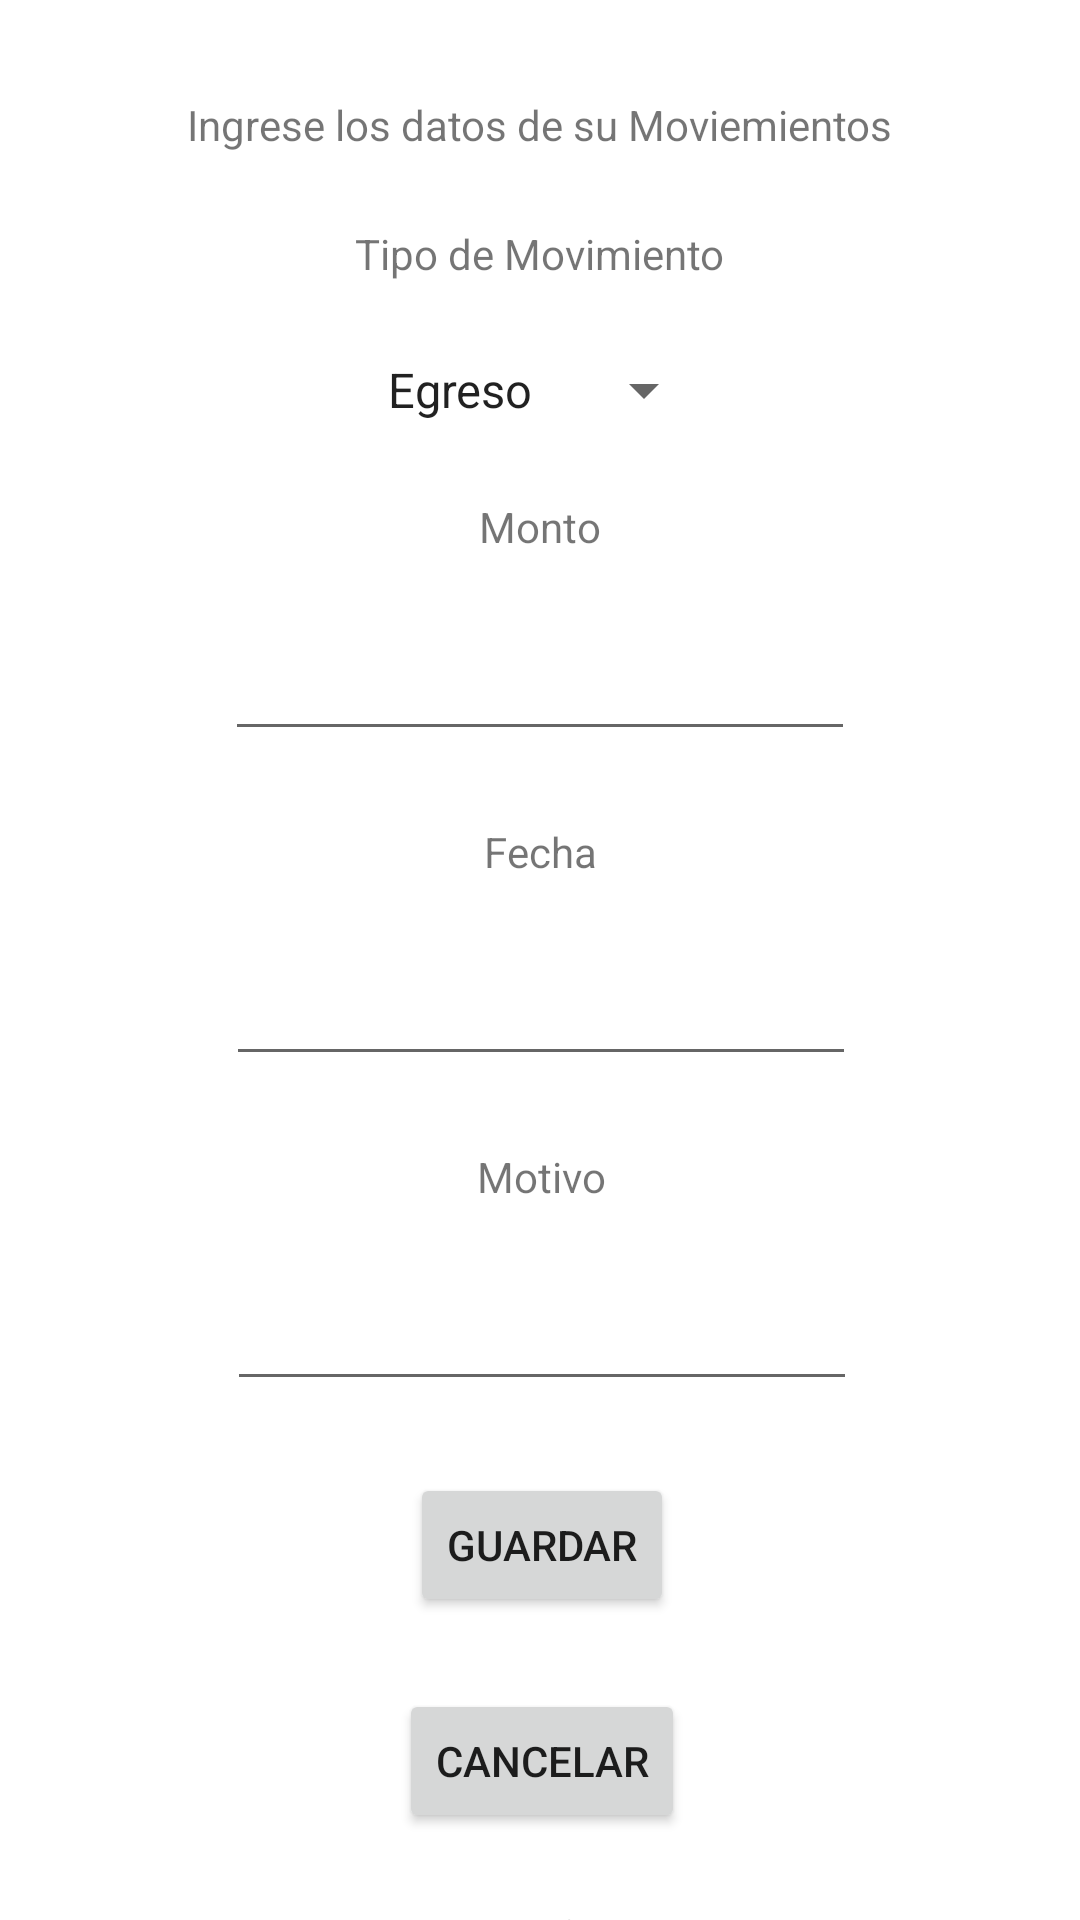

This screen was rendered from an Android layout file. Write that file and the resources it references.
<!-- AndroidManifest.xml: application theme Theme.APPMoney -->
<!-- res/layout/activity_mov_nuevo.xml -->
<?xml version="1.0" encoding="utf-8"?>
<androidx.constraintlayout.widget.ConstraintLayout xmlns:android="http://schemas.android.com/apk/res/android"
    xmlns:app="http://schemas.android.com/apk/res-auto"
    xmlns:tools="http://schemas.android.com/tools"
    android:layout_width="match_parent"
    android:layout_height="match_parent"
    tools:context=".crearmovimiento.ui.CrearMovimientoActivity">

    <TextView
        android:id="@+id/textview_first"
        android:layout_width="wrap_content"
        android:layout_height="wrap_content"
        android:layout_marginTop="32dp"
        android:text="@string/lbl_tituloNuevoMov"
        app:layout_constraintEnd_toEndOf="parent"
        app:layout_constraintStart_toStartOf="parent"
        app:layout_constraintTop_toTopOf="parent" />

    <TextView
        android:id="@+id/lbl_movimientoType"
        android:layout_width="wrap_content"
        android:layout_height="wrap_content"
        android:layout_marginTop="24dp"
        android:text="@string/lbl_tipoMov"
        app:layout_constraintEnd_toEndOf="@+id/textview_first"
        app:layout_constraintStart_toStartOf="@+id/textview_first"
        app:layout_constraintTop_toBottomOf="@+id/textview_first" />

    <Spinner
        android:id="@+id/spi_tipoMovimiento"
        android:layout_width="wrap_content"
        android:layout_height="wrap_content"
        android:layout_marginTop="24dp"
        android:entries="@array/spi_tipoMovimient"
        app:layout_constraintEnd_toEndOf="@+id/lbl_movimientoType"
        app:layout_constraintStart_toStartOf="@+id/lbl_movimientoType"
        app:layout_constraintTop_toBottomOf="@+id/lbl_movimientoType" />

    <TextView
        android:id="@+id/lbl_monto"
        android:layout_width="wrap_content"
        android:layout_height="wrap_content"
        android:layout_marginTop="24dp"
        android:text="@string/lbl_monto"
        app:layout_constraintEnd_toEndOf="@+id/spi_tipoMovimiento"
        app:layout_constraintStart_toStartOf="@+id/spi_tipoMovimiento"
        app:layout_constraintTop_toBottomOf="@+id/spi_tipoMovimiento" />

    <TextView
        android:id="@+id/lbl_fecha"
        android:layout_width="wrap_content"
        android:layout_height="wrap_content"
        android:layout_marginTop="24dp"
        android:text="@string/lbl_fecha"
        app:layout_constraintEnd_toEndOf="@+id/txt_monto"
        app:layout_constraintStart_toStartOf="@+id/txt_monto"
        app:layout_constraintTop_toBottomOf="@+id/txt_monto" />

    <TextView
        android:id="@+id/lbl_motivo"
        android:layout_width="wrap_content"
        android:layout_height="wrap_content"
        android:layout_marginTop="24dp"
        android:text="@string/lbl_motivo"
        app:layout_constraintEnd_toEndOf="@+id/txt_fecha"
        app:layout_constraintStart_toStartOf="@+id/txt_fecha"
        app:layout_constraintTop_toBottomOf="@+id/txt_fecha" />

    <Button
        android:id="@+id/btn_guardar"
        android:layout_width="wrap_content"
        android:layout_height="wrap_content"
        android:layout_marginTop="24dp"
        android:text="@string/btn_guardar"
        app:layout_constraintEnd_toEndOf="@+id/txt_motivo"
        app:layout_constraintStart_toStartOf="@+id/txt_motivo"
        app:layout_constraintTop_toBottomOf="@+id/txt_motivo" />

    <Button
        android:id="@+id/btn_cancelar"
        android:layout_width="wrap_content"
        android:layout_height="wrap_content"
        android:layout_marginTop="24dp"
        android:text="@string/btn_cancelar"
        app:layout_constraintEnd_toEndOf="@+id/btn_guardar"
        app:layout_constraintStart_toStartOf="@+id/btn_guardar"
        app:layout_constraintTop_toBottomOf="@+id/btn_guardar" />

    <EditText
        android:id="@+id/txt_monto"
        android:layout_width="wrap_content"
        android:layout_height="wrap_content"
        android:layout_marginTop="24dp"
        android:ems="10"
        android:inputType="numberDecimal"
        app:layout_constraintEnd_toEndOf="@+id/lbl_monto"
        app:layout_constraintStart_toStartOf="@+id/lbl_monto"
        app:layout_constraintTop_toBottomOf="@+id/lbl_monto"
        tools:text="Monto" />

    <EditText
        android:id="@+id/txt_fecha"
        android:layout_width="wrap_content"
        android:layout_height="wrap_content"
        android:layout_marginTop="24dp"
        android:ems="10"
        android:inputType="textPersonName"
        app:layout_constraintEnd_toEndOf="@+id/lbl_fecha"
        app:layout_constraintStart_toStartOf="@+id/lbl_fecha"
        app:layout_constraintTop_toBottomOf="@+id/lbl_fecha"
        tools:text="Fecha" />

    <EditText
        android:id="@+id/txt_motivo"
        android:layout_width="wrap_content"
        android:layout_height="wrap_content"
        android:layout_marginTop="24dp"
        android:ems="10"
        android:inputType="textPersonName"
        app:layout_constraintEnd_toEndOf="@+id/lbl_motivo"
        app:layout_constraintStart_toStartOf="@+id/lbl_motivo"
        app:layout_constraintTop_toBottomOf="@+id/lbl_motivo"
        tools:text="motivo" />

    <TextView
        android:id="@+id/tvUbicacion"
        android:layout_width="wrap_content"
        android:layout_height="wrap_content"
        android:layout_marginTop="24dp"
        android:text="@string/tvLocatio"
        app:layout_constraintEnd_toEndOf="@+id/btn_cancelar"
        app:layout_constraintStart_toStartOf="@+id/btn_cancelar"
        app:layout_constraintTop_toBottomOf="@+id/btn_cancelar"
        tools:text="Ubicación - Latitud y Longitud" />

</androidx.constraintlayout.widget.ConstraintLayout>
<!-- resources referenced by this layout -->
<resources>
  <string-array name="spi_tipoMovimient">
          <item>Egreso</item>
          <item>Ingreso</item>
      </string-array>
  <string name="btn_cancelar">Cancelar</string>
  <string name="btn_guardar">Guardar</string>
  <string name="lbl_fecha">Fecha</string>
  <string name="lbl_monto">Monto</string>
  <string name="lbl_motivo">Motivo</string>
  <string name="lbl_tipoMov">Tipo de Movimiento</string>
  <string name="lbl_tituloNuevoMov">Ingrese los datos de su Moviemientos</string>
  <string name="tvLocatio">TextView</string>
  <style name="Theme.APPMoney" parent="Theme.MaterialComponents.DayNight.DarkActionBar">
          
          <item name="colorPrimary">@color/purple_500</item>
          <item name="colorPrimaryVariant">@color/purple_700</item>
          <item name="colorOnPrimary">@color/white</item>
          
          <item name="colorSecondary">@color/teal_200</item>
          <item name="colorSecondaryVariant">@color/teal_700</item>
          <item name="colorOnSecondary">@color/black</item>
          
          <item name="android:statusBarColor">?attr/colorPrimaryVariant</item>
          
      </style>
  <color name="purple_500">#FF6200EE</color>
  <color name="purple_700">#FF3700B3</color>
  <color name="white">#FFFFFFFF</color>
  <color name="teal_200">#FF03DAC5</color>
  <color name="teal_700">#FF018786</color>
  <color name="black">#FF000000</color>
</resources>
